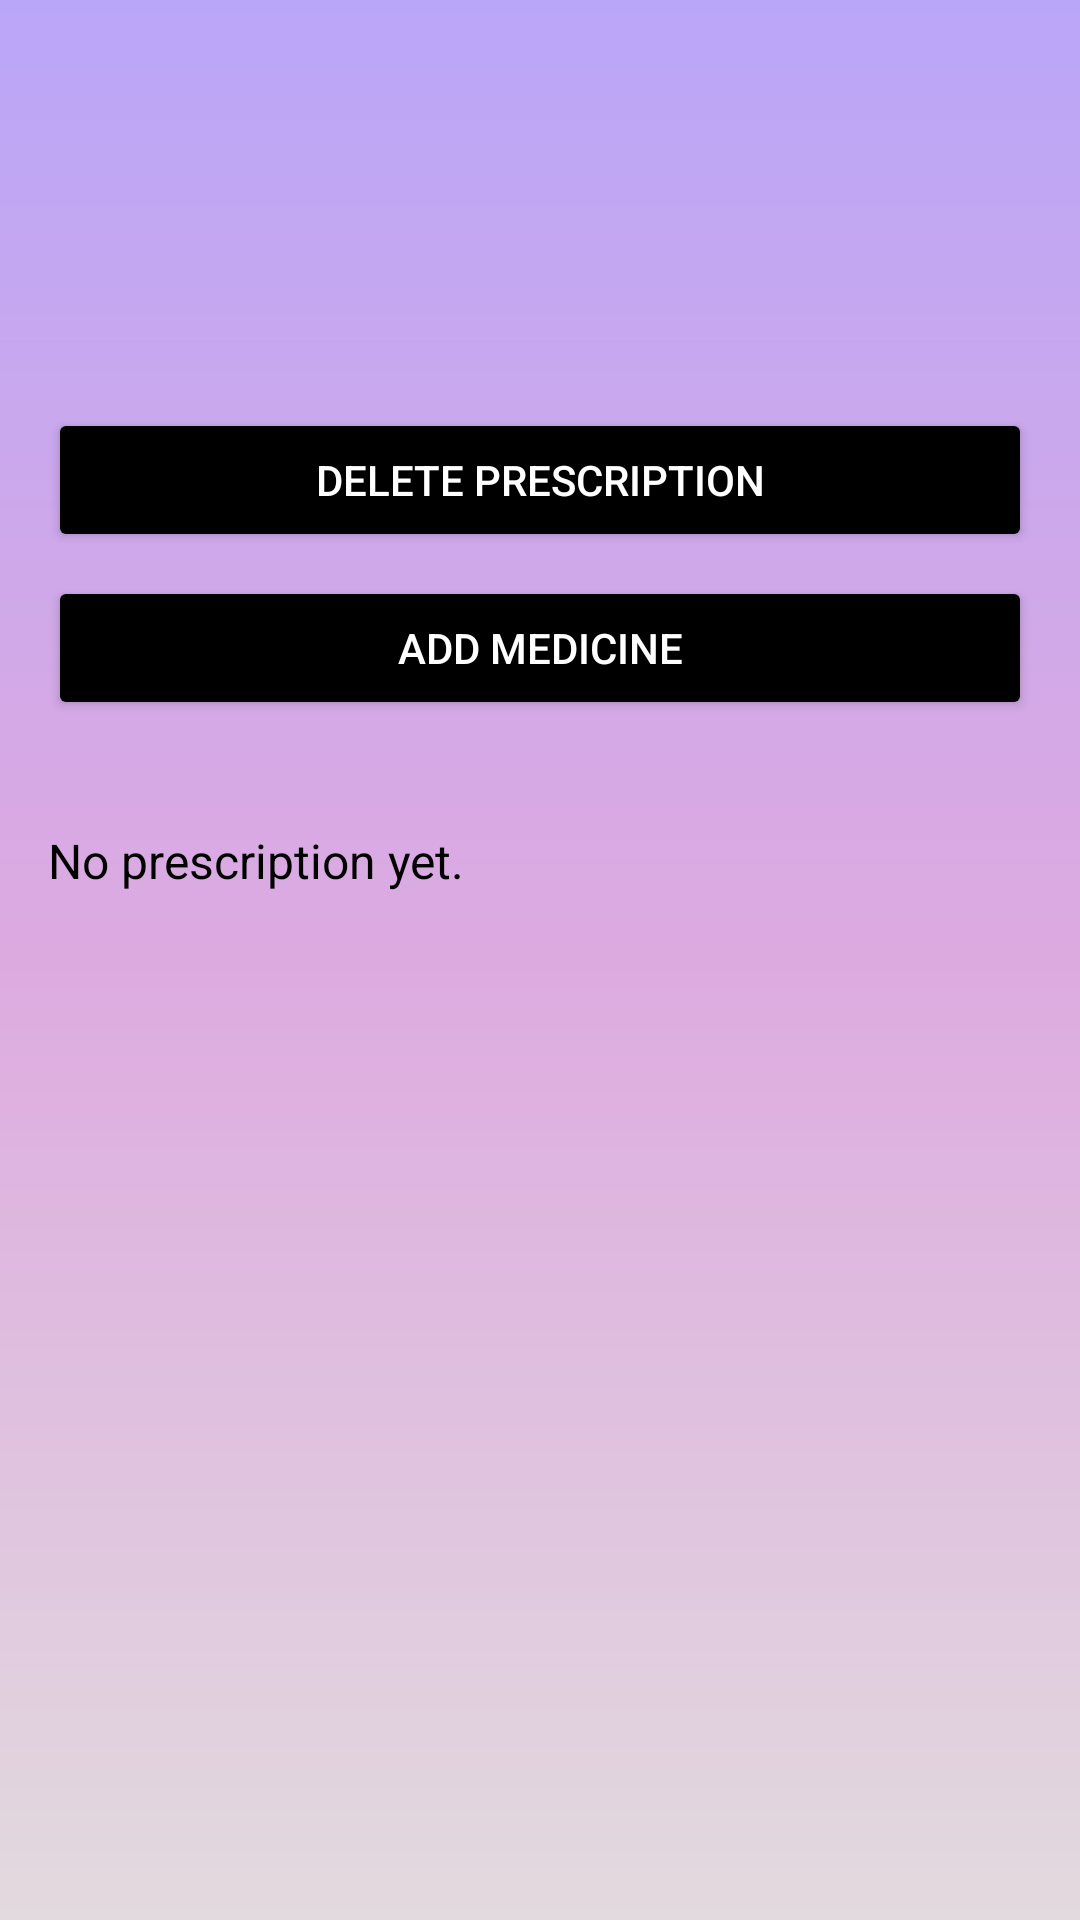

This screen was rendered from an Android layout file. Write that file and the resources it references.
<!-- AndroidManifest.xml: application theme Theme.Curamate -->
<!-- res/layout/activity_medicine.xml -->
<?xml version="1.0" encoding="utf-8"?>
<LinearLayout xmlns:android="http://schemas.android.com/apk/res/android"
    android:orientation="vertical"
    android:gravity="center_horizontal"
    android:padding="16dp"
    android:layout_width="match_parent"
    android:layout_height="match_parent">

    
    <Button
        android:id="@+id/btnDeletePrescription"
        android:text="Delete Prescription"
        android:layout_width="match_parent"
        android:layout_height="wrap_content"
        android:layout_marginTop="120dp"
        android:backgroundTint="@color/black"
        android:textColor="@android:color/white"
        android:layout_marginBottom="8dp" />

    
    <Button
        android:id="@+id/btnAddMedicine"
        android:text="Add Medicine"
        android:layout_width="match_parent"
        android:layout_height="wrap_content"
        android:backgroundTint="@color/black"
        android:textColor="@android:color/white"
        android:layout_marginBottom="16dp" />

    
    <TextView
        android:id="@+id/txtPrescription"
        android:text="No prescription yet."
        android:textColor="@color/black"
        android:textSize="16sp"
        android:layout_width="match_parent"
        android:layout_height="wrap_content"
        android:layout_marginTop="20dp" />

</LinearLayout>
<!-- resources referenced by this layout -->
<resources>
  <style name="Theme.Curamate" parent="Base.Theme.Curamate" />
  <style name="Base.Theme.Curamate" parent="Theme.Material3.DayNight.NoActionBar">
          
          <item name="android:windowBackground">@drawable/background_gradient</item>
      </style>
  <!-- drawable background_gradient (drawable) -->
  <?xml version="1.0" encoding="utf-8"?>
  <shape xmlns:android="http://schemas.android.com/apk/res/android"
      android:shape="rectangle">
  
      <gradient
          android:startColor="#BAA6F8"
          android:centerColor="#DDAAE0"
          android:endColor="#E2DADE"
          android:angle="270"
          android:type="linear" />
  </shape>
  <!-- not gathered from this repository: default colours our renderer supplied (Android Studio template values) -->
  <color name="black">#FF000000</color>
</resources>
